Run: headless pygame with SDL's dummy video driver; simulated clock (each Clock.tick advances the game by its frame time, no real sleeping); random seed 0; keys injected as events and as key.get_pressed() state; no mouse input.
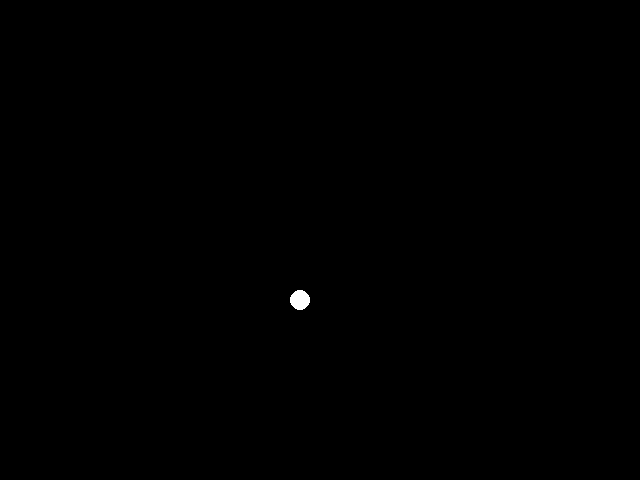
Frame 1 of 4 · flips 1–60 · no input
Frame 2 of 4 · flips 61–180 · tapped SPACE, RETURN · held RIGHT (→), D · screen unchanged from frame 1, image omitted
Frame 3 of 4 · flips 181–300 · held DOWN (↓), S · screen unchanged from frame 2, image omitted
Frame 4 of 4 · flips 301–420 · held LEFT (←), A, UP (↑), W · screen unchanged from frame 3, image omitted

The pygame program that drew these frames:

#coding:utf-8
import pygame, sys
from pygame.locals import *

pygame.init()
G_screen = pygame.display.set_mode((640, 480))
pygame.display.set_caption('Crash of Block')

BLACK   = ( 0,  0,  0)
WHITE   = (255,255,255)
RED     = (255, 0,  0)
GREEN   = ( 0,255,  0)
BLUE    = ( 0,  0,255)

def drawball(x, y, r):
    pygame.draw.circle(G_screen, WHITE, (x, y), r, 0)


while True:
    for event in pygame.event.get():
        if event.type == QUIT:
            pygame.quit()
            sys.exit()

    drawball(300, 300, 10)
    pygame.display.update()
